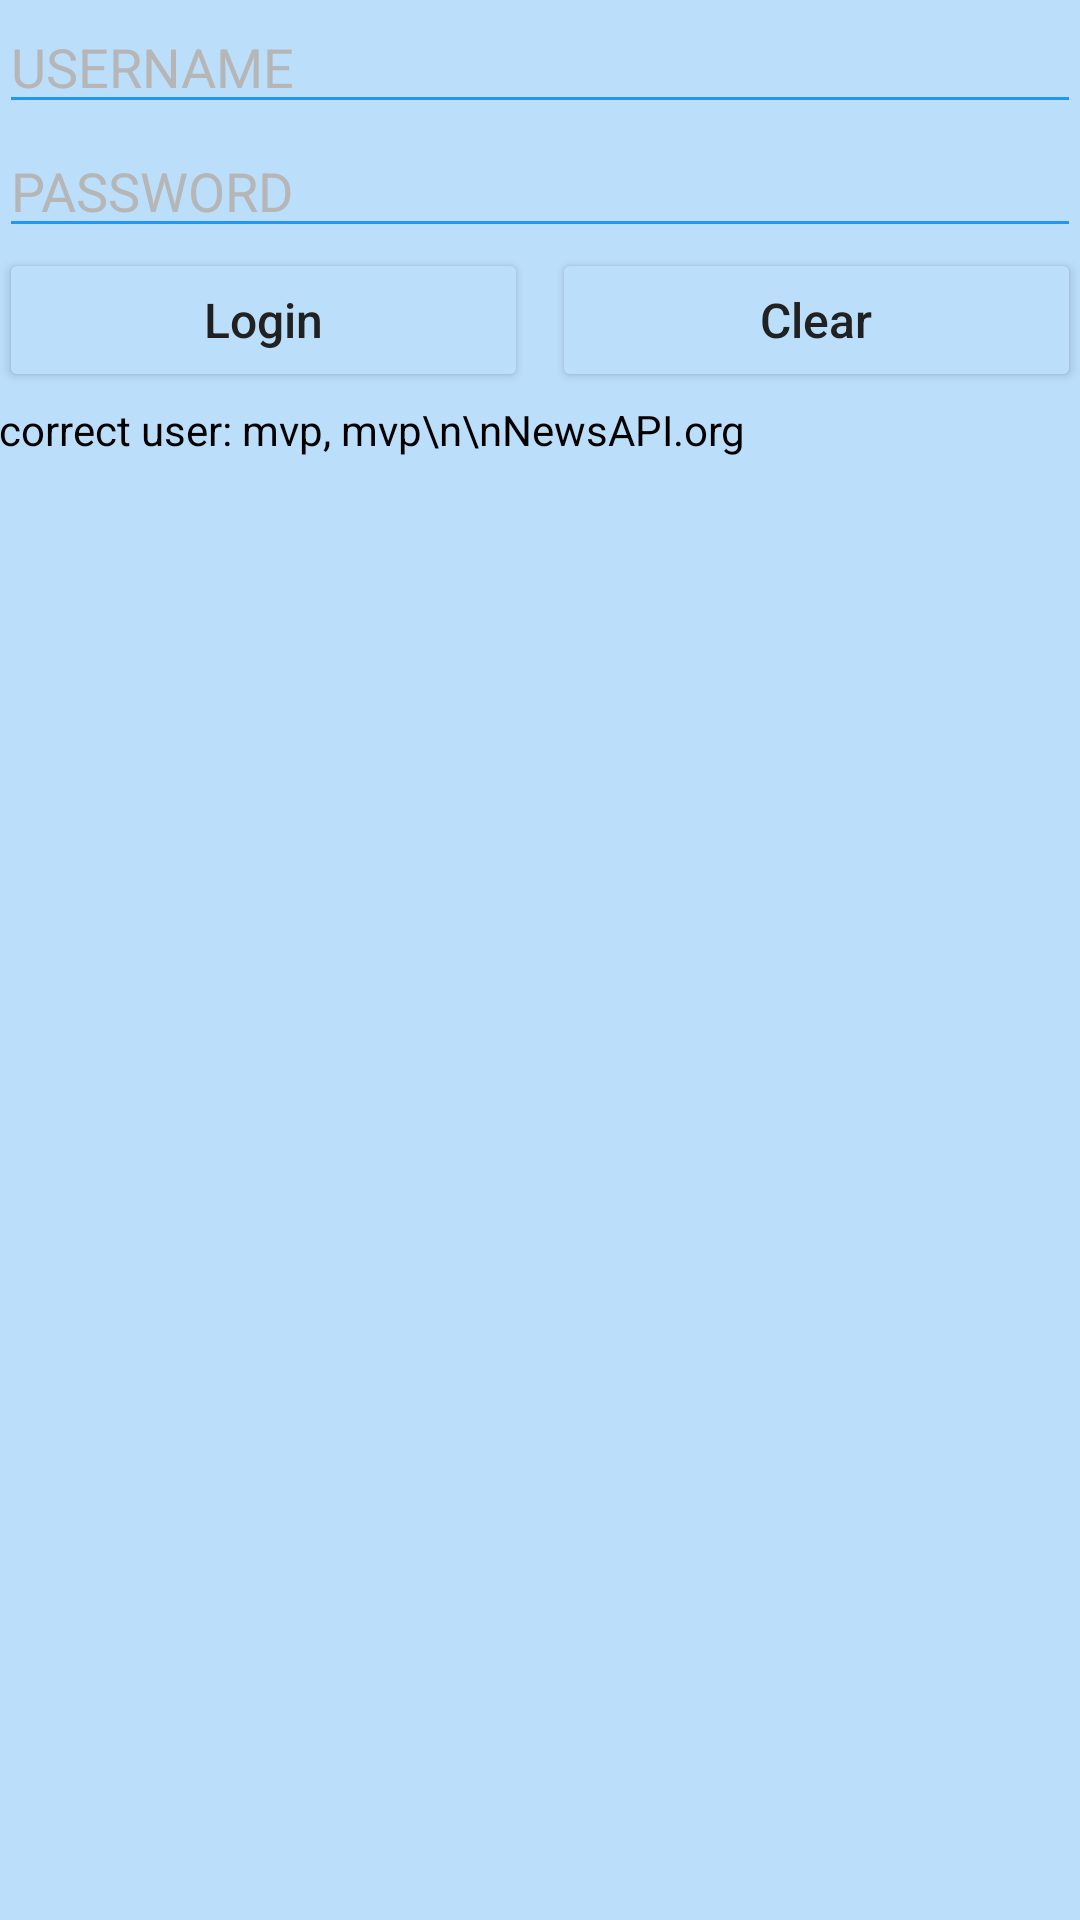

Reconstruct the res/layout file that produces this screen, plus the resources it refers to.
<!-- AndroidManifest.xml: application theme AppTheme -->
<!-- res/layout/activity_login.xml -->
<LinearLayout xmlns:android="http://schemas.android.com/apk/res/android"
              xmlns:tools="http://schemas.android.com/tools"
              android:layout_width="match_parent"
              android:layout_height="match_parent"
              android:orientation="vertical"
              android:paddingBottom="@dimen/activity_vertical_margin"
              android:paddingLeft="@dimen/activity_horizontal_margin"
              android:paddingRight="@dimen/activity_horizontal_margin"
              android:paddingTop="@dimen/activity_vertical_margin"
              tools:context=".mvp.view.activity.LoginActivity">

    <EditText
        android:id="@+id/et_login_username"
        android:layout_width="match_parent"
        android:layout_height="wrap_content"
        android:hint="USERNAME"/>

    <EditText
        android:id="@+id/et_login_password"
        android:layout_width="match_parent"
        android:layout_height="wrap_content"
        android:hint="PASSWORD"/>

    <LinearLayout
        android:layout_width="match_parent"
        android:layout_height="wrap_content"
        android:orientation="horizontal">

        <Button
            android:id="@+id/btn_login_login"
            android:layout_width="match_parent"
            android:layout_height="wrap_content"
            android:layout_marginRight="4dp"
            android:layout_weight="1"
            android:text="Login"/>

        <Button
            android:id="@+id/btn_login_clear"
            android:layout_width="match_parent"
            android:layout_height="wrap_content"
            android:layout_marginLeft="4dp"
            android:layout_weight="1"
            android:text="Clear"/>
    </LinearLayout>

    <TextView
        android:layout_width="wrap_content"
        android:layout_height="wrap_content"
        android:layout_marginTop="3dp"
        android:text="correct user: mvp, mvp\n\nNewsAPI.org"/>

    <ProgressBar
        android:id="@+id/progress_login"
        android:layout_width="match_parent"
        android:layout_height="wrap_content"
        android:layout_marginTop="40dp"/>


</LinearLayout>
<!-- resources referenced by this layout -->
<resources>
  <style name="AppTheme" parent="Theme.AppCompat.Light.DarkActionBar">
          
          <item name="colorControlNormal">@color/primary</item>
          <item name="colorControlActivated">@color/primary</item>
          <item name="colorControlHighlight">@color/primary</item>
  
          <item name="android:color">@color/primary</item>
          <item name="android:colorBackground">@color/primary_light</item>
  
          <item name="colorPrimary">@color/primary</item>
          <item name="colorPrimaryDark">@color/primary_dark</item>
          
  
          
          
  
          
          <item name="colorButtonNormal">@color/primary_light</item>
  
          <item name="android:textColorHint">@color/hint_color</item>
  
          <item name="android:textColorHighlight">@color/primary</item>
          <item name="textColorError">@color/red</item>
          <item name="android:textColorLink">@color/green_dark</item>
  
          <item name="autoCompleteTextViewStyle">@style/Auto</item>
          <item name="android:autoCompleteTextViewStyle">@style/Auto</item>
  
          <item name="android:textViewStyle">@style/Widget.TextView</item>
  
          <item name="android:buttonStyle">@style/Widget.Button</item>
          <item name="buttonStyle">@style/Widget.Button</item>
  
          <item name="android:datePickerDialogTheme" tools:targetApi="lollipop">@style/Widget.DialogPicker</item>
          <item name="android:timePickerDialogTheme" tools:targetApi="lollipop">@style/Widget.DialogPicker</item>
  
      </style>
  <color name="primary">#2196F3</color>
  <color name="primary_light">#BBDEFB</color>
  <color name="primary_dark">#1976D2</color>
  <color name="hint_color">@color/divider</color>
  <color name="red">#ff0000</color>
  <color name="green_dark">@android:color/holo_green_dark</color>
  <style name="Auto" parent="Widget.AppCompat.AutoCompleteTextView">
          <item name="android:textColor">@color/primary_text</item>
          <item name="android:textColorHint">@color/secondary_text</item>
      </style>
  <style name="Widget.TextView" parent="Widget.TextView">
          <item name="android:textColor">@color/black</item>
      </style>
  <style name="Widget.Button" parent="Widget.AppCompat.Button">
          <item name="android:textSize">@dimen/h_text_size</item>
          <item name="android:textAllCaps">false</item>
          <item name="android:textColor">@color/primary_text</item>
          <item name="colorButtonNormal">@color/primary_light</item>
      </style>
  <style name="Widget.DialogPicker" parent="Theme.AppCompat.Light.Dialog">
          <item name="colorAccent">@color/primary</item>
      </style>
  <color name="divider">#B6B6B6</color>
  <color name="primary_text">#212121</color>
  <color name="secondary_text">#727272</color>
  <color name="black">#000000</color>
  <dimen name="h_text_size">16sp</dimen>
</resources>
